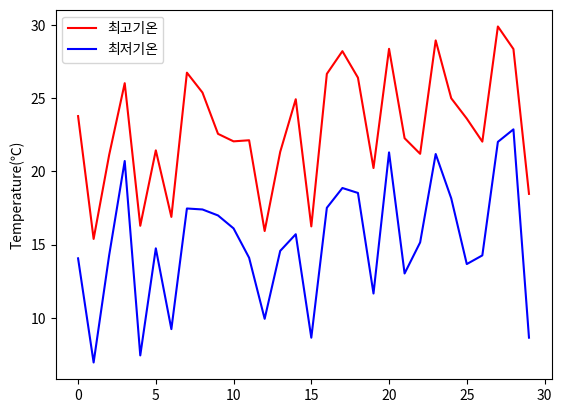

Reproduce this figure in Python. (Note: this script raises an exception after producing the figure.)
import matplotlib.pyplot as plt
import numpy as np

def main():
    tmax = np.random.rand(30) * 15 + 15
    tmin = tmax - (np.random.rand(30) * 5 + 5)

    plt.rcParams['font.family'] = ['NanumGothic', 'sans-serif']
    plt.rcParams['axes.unicode_minus'] = False

    plt.plot(tmax, color="r", label="최고기온")
    plt.plot(tmin, color="b", label="최저기온")

    plt.ylabel("Temperature(℃)")
    
    plt.legend()
    plt.savefig("./lec15/linegraph_korean.png")

if __name__ == "__main__":
    main()
